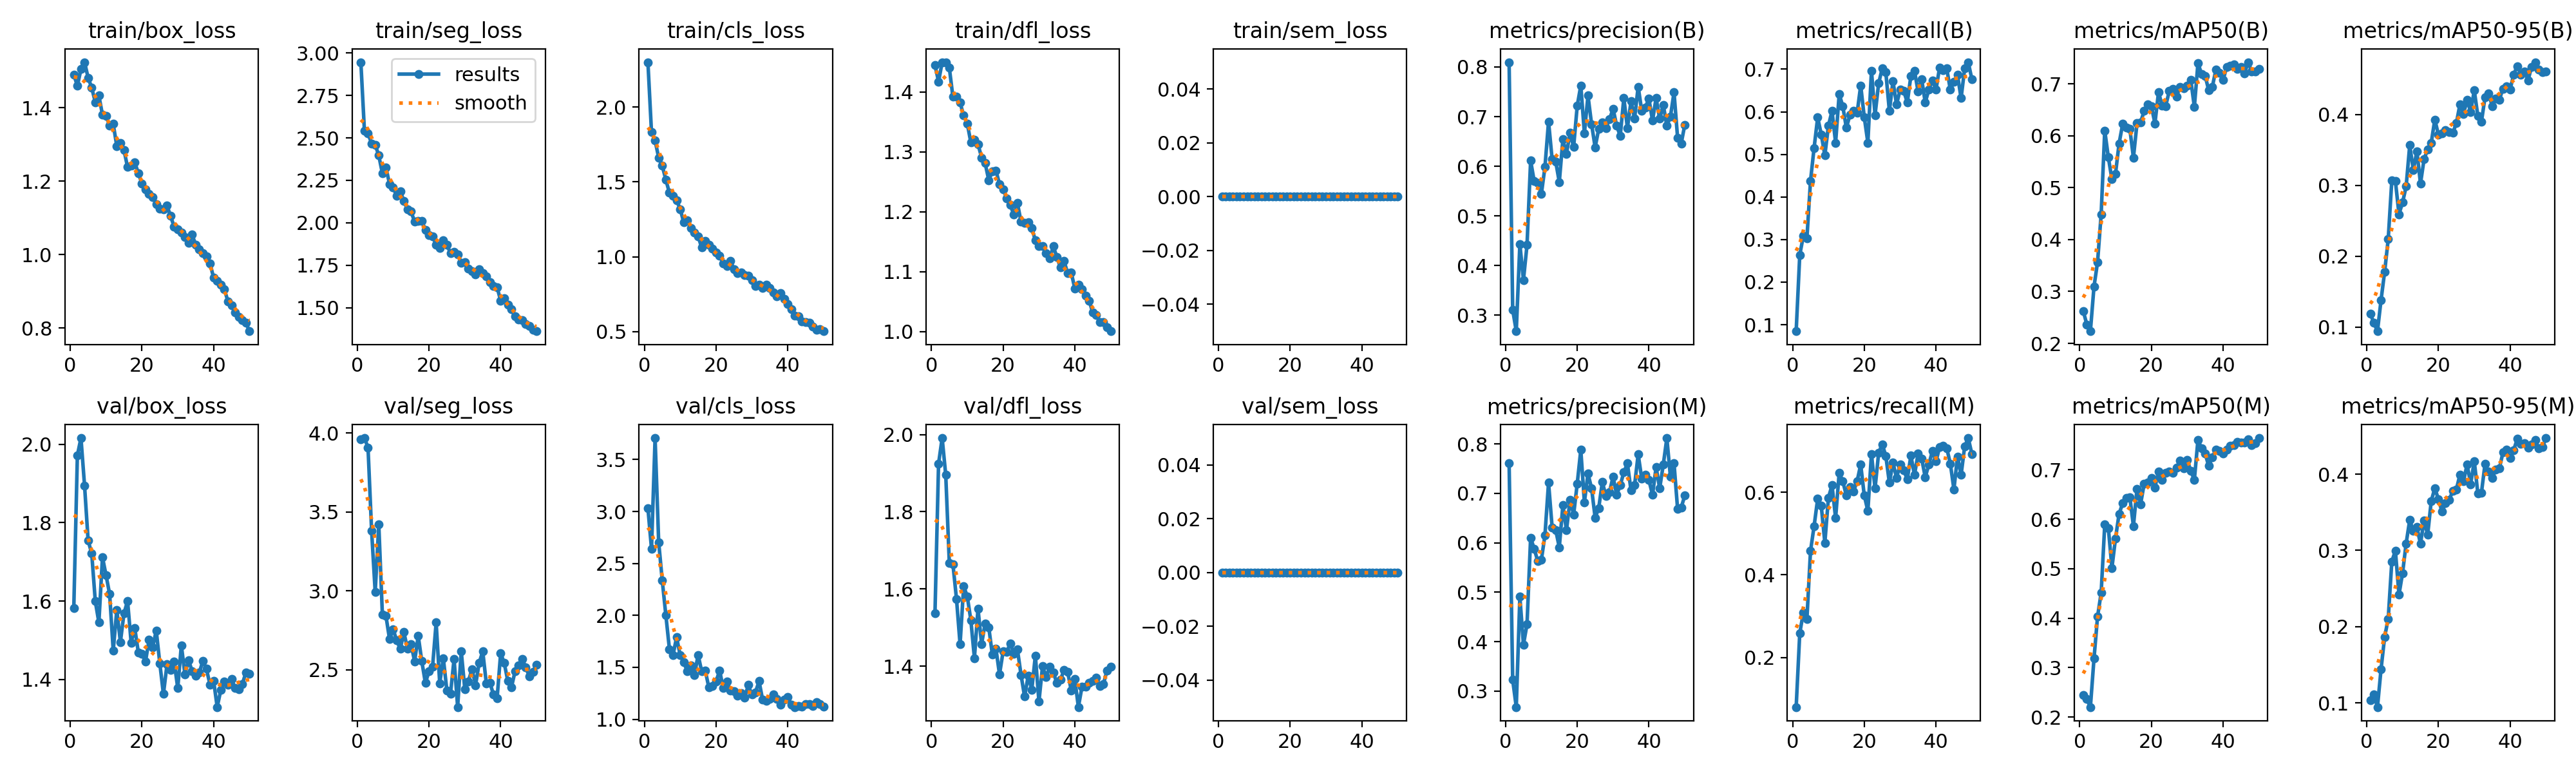

The file beside this chart, header and first rows:
epoch, time, train/box_loss, train/seg_loss, train/cls_loss, train/dfl_loss, train/sem_loss, metrics/precision(B), metrics/recall(B), metrics/mAP50(B), metrics/mAP50-95(B), metrics/precision(M), metrics/recall(M), metrics/mAP50(M), metrics/mAP50-95(M), val/box_loss, val/seg_loss, val/cls_loss, val/dfl_loss, val/sem_loss, lr/pg0, lr/pg1, lr/pg2
1, 269.9, 1.491, 2.945, 2.3, 1.445, 0, 0.8096, 0.08464, 0.2624, 0.1191, 0.7615, 0.0796, 0.2445, 0.1033, 1.582, 3.958, 3.032, 1.537, 0, 0.0006519, 0.0006519, 0.0006519
2, 514.2, 1.46, 2.541, 1.832, 1.417, 0, 0.3108, 0.2637, 0.2366, 0.106, 0.3227, 0.2587, 0.2362, 0.1108, 1.972, 3.967, 2.642, 1.925, 0, 0.001292, 0.001292, 0.001292
3, 733.2, 1.505, 2.526, 1.775, 1.449, 0, 0.2676, 0.3085, 0.2235, 0.09426, 0.2676, 0.3085, 0.2202, 0.0944, 2.016, 3.907, 3.707, 1.991, 0, 0.001907, 0.001907, 0.001907
4, 955.9, 1.525, 2.467, 1.663, 1.449, 0, 0.4431, 0.3035, 0.3092, 0.1382, 0.4911, 0.2935, 0.3181, 0.1442, 1.895, 3.379, 2.706, 1.896, 0, 0.001881, 0.001881, 0.001881
5, 1176, 1.482, 2.46, 1.608, 1.44, 0, 0.3709, 0.4378, 0.3567, 0.1781, 0.3939, 0.4577, 0.4034, 0.1863, 1.754, 2.992, 2.335, 1.668, 0, 0.001842, 0.001842, 0.001842
6, 1443, 1.455, 2.396, 1.515, 1.392, 0, 0.4415, 0.5152, 0.4487, 0.2241, 0.4354, 0.5179, 0.4513, 0.2104, 1.721, 3.421, 2.003, 1.665, 0, 0.001802, 0.001802, 0.001802
7, 1667, 1.416, 2.292, 1.427, 1.392, 0, 0.6112, 0.5867, 0.6101, 0.3069, 0.6103, 0.5843, 0.5891, 0.2854, 1.599, 2.851, 1.675, 1.575, 0, 0.001762, 0.001762, 0.001762
8, 1942, 1.433, 2.325, 1.406, 1.382, 0, 0.5697, 0.5468, 0.5586, 0.3063, 0.5876, 0.5671, 0.5825, 0.2997, 1.545, 2.84, 1.617, 1.457, 0, 0.001723, 0.001723, 0.001723
9, 2178, 1.381, 2.229, 1.377, 1.36, 0, 0.5661, 0.4975, 0.5161, 0.2594, 0.5631, 0.4776, 0.5017, 0.2419, 1.712, 2.694, 1.788, 1.607, 0, 0.001683, 0.001683, 0.001683
10, 2381, 1.378, 2.207, 1.319, 1.347, 0, 0.5441, 0.5672, 0.5268, 0.2758, 0.5655, 0.5871, 0.5611, 0.2702, 1.666, 2.756, 1.616, 1.582, 0, 0.001644, 0.001644, 0.001644
11, 2584, 1.351, 2.159, 1.229, 1.316, 0, 0.5988, 0.602, 0.585, 0.2985, 0.6156, 0.6169, 0.6111, 0.3093, 1.618, 2.684, 1.548, 1.52, 0, 0.001604, 0.001604, 0.001604
12, 2786, 1.356, 2.187, 1.245, 1.321, 0, 0.6901, 0.5274, 0.6226, 0.3567, 0.7217, 0.5373, 0.6322, 0.3401, 1.474, 2.632, 1.461, 1.421, 0, 0.001564, 0.001564, 0.001564
13, 2988, 1.295, 2.127, 1.194, 1.313, 0, 0.6139, 0.6418, 0.6154, 0.3217, 0.6313, 0.6475, 0.6429, 0.3254, 1.578, 2.737, 1.52, 1.549, 0, 0.001525, 0.001525, 0.001525
14, 3190, 1.303, 2.081, 1.163, 1.29, 0, 0.6093, 0.613, 0.6133, 0.3484, 0.6257, 0.6269, 0.6449, 0.3306, 1.495, 2.633, 1.428, 1.458, 0, 0.001485, 0.001485, 0.001485
15, 3390, 1.285, 2.066, 1.137, 1.281, 0, 0.5681, 0.5622, 0.5579, 0.3025, 0.5908, 0.592, 0.5863, 0.3086, 1.568, 2.661, 1.62, 1.511, 0, 0.001446, 0.001446, 0.001446
16, 3592, 1.239, 2.007, 1.061, 1.253, 0, 0.654, 0.5925, 0.624, 0.3369, 0.6762, 0.613, 0.6617, 0.3396, 1.6, 2.553, 1.46, 1.501, 0, 0.001406, 0.001406, 0.001406
17, 3794, 1.242, 2.011, 1.104, 1.267, 0, 0.6251, 0.602, 0.6258, 0.3508, 0.6251, 0.602, 0.6305, 0.3204, 1.494, 2.714, 1.468, 1.43, 0, 0.001366, 0.001366, 0.001366
18, 3995, 1.252, 2.012, 1.079, 1.269, 0, 0.6672, 0.597, 0.6479, 0.3602, 0.6871, 0.6269, 0.6721, 0.365, 1.531, 2.554, 1.306, 1.446, 0, 0.001327, 0.001327, 0.001327
19, 4197, 1.222, 1.958, 1.053, 1.246, 0, 0.639, 0.6617, 0.6609, 0.3929, 0.657, 0.6671, 0.6738, 0.3816, 1.469, 2.416, 1.319, 1.379, 0, 0.001287, 0.001287, 0.001287
20, 4397, 1.194, 1.926, 1.028, 1.238, 0, 0.7216, 0.5871, 0.657, 0.3715, 0.7195, 0.592, 0.6834, 0.3673, 1.465, 2.489, 1.362, 1.438, 0, 0.001248, 0.001248, 0.001248
21, 4599, 1.179, 1.919, 1.009, 1.222, 0, 0.7627, 0.5274, 0.6237, 0.3736, 0.788, 0.5549, 0.6643, 0.3512, 1.445, 2.517, 1.47, 1.437, 0, 0.001208, 0.001208, 0.001208
22, 4800, 1.165, 1.873, 0.9563, 1.211, 0, 0.6663, 0.6965, 0.6841, 0.3779, 0.6819, 0.6931, 0.6967, 0.3618, 1.501, 2.799, 1.298, 1.46, 0, 0.001168, 0.001168, 0.001168
23, 5001, 1.158, 1.851, 0.9374, 1.195, 0, 0.7424, 0.592, 0.6583, 0.3751, 0.74, 0.609, 0.68, 0.3664, 1.481, 2.415, 1.364, 1.433, 0, 0.001129, 0.001129, 0.001129
24, 5202, 1.138, 1.896, 0.9737, 1.214, 0, 0.685, 0.6667, 0.6573, 0.3739, 0.7103, 0.6952, 0.6943, 0.3778, 1.525, 2.573, 1.278, 1.444, 0, 0.001089, 0.001089, 0.001089
25, 5404, 1.125, 1.87, 0.916, 1.183, 0, 0.638, 0.7015, 0.6859, 0.3875, 0.6506, 0.7164, 0.6967, 0.3799, 1.44, 2.367, 1.268, 1.378, 0, 0.00105, 0.00105, 0.00105
26, 5605, 1.124, 1.821, 0.8917, 1.181, 0, 0.6753, 0.6932, 0.6905, 0.4142, 0.6704, 0.6882, 0.6936, 0.3993, 1.362, 2.346, 1.229, 1.322, 0, 0.00101, 0.00101, 0.00101
27, 5805, 1.133, 1.83, 0.8958, 1.183, 0, 0.6883, 0.602, 0.6756, 0.4011, 0.7229, 0.623, 0.7039, 0.3905, 1.438, 2.567, 1.253, 1.375, 0, 0.0009704, 0.0009704, 0.0009704
28, 6006, 1.105, 1.813, 0.8793, 1.173, 0, 0.677, 0.6716, 0.6937, 0.4203, 0.6947, 0.6716, 0.7186, 0.413, 1.423, 2.263, 1.21, 1.339, 0, 0.0009308, 0.0009308, 0.0009308
29, 6207, 1.076, 1.766, 0.8743, 1.152, 0, 0.6943, 0.6169, 0.6911, 0.4037, 0.7027, 0.6351, 0.7029, 0.387, 1.445, 2.617, 1.33, 1.428, 0, 0.0008912, 0.0008912, 0.0008912
30, 6410, 1.068, 1.767, 0.8426, 1.143, 0, 0.7161, 0.6517, 0.6965, 0.4341, 0.7334, 0.6667, 0.7204, 0.4175, 1.377, 2.376, 1.236, 1.308, 0, 0.0008516, 0.0008516, 0.0008516
31, 6612, 1.06, 1.731, 0.8056, 1.142, 0, 0.6813, 0.6488, 0.7073, 0.398, 0.6971, 0.6528, 0.6973, 0.3748, 1.487, 2.427, 1.26, 1.4, 0, 0.000812, 0.000812, 0.000812
32, 6815, 1.047, 1.715, 0.8146, 1.131, 0, 0.6612, 0.6219, 0.6554, 0.3898, 0.7164, 0.6318, 0.6801, 0.3756, 1.413, 2.504, 1.366, 1.373, 0, 0.0007724, 0.0007724, 0.0007724
33, 7019, 1.032, 1.698, 0.7904, 1.122, 0, 0.7374, 0.6844, 0.7402, 0.4243, 0.7426, 0.6888, 0.761, 0.4136, 1.449, 2.402, 1.187, 1.399, 0, 0.0007328, 0.0007328, 0.0007328
34, 7223, 1.055, 1.726, 0.8124, 1.142, 0, 0.6771, 0.6965, 0.7189, 0.4299, 0.7606, 0.6418, 0.7431, 0.4033, 1.421, 2.543, 1.179, 1.384, 0, 0.0006932, 0.0006932, 0.0006932
35, 7424, 1.027, 1.703, 0.793, 1.124, 0, 0.7307, 0.6478, 0.7153, 0.412, 0.7061, 0.6934, 0.7329, 0.3947, 1.409, 2.616, 1.192, 1.358, 0, 0.0006536, 0.0006536, 0.0006536
36, 7627, 1.014, 1.686, 0.7618, 1.107, 0, 0.6964, 0.6766, 0.6877, 0.4229, 0.7164, 0.6816, 0.7079, 0.4065, 1.417, 2.413, 1.236, 1.365, 0, 0.000614, 0.000614, 0.000614
37, 7831, 1.005, 1.65, 0.7342, 1.118, 0, 0.7603, 0.6219, 0.6937, 0.4207, 0.7788, 0.6368, 0.7256, 0.4076, 1.447, 2.416, 1.192, 1.391, 0, 0.0005744, 0.0005744, 0.0005744
38, 8033, 0.995, 1.63, 0.7567, 1.098, 0, 0.7116, 0.6517, 0.7273, 0.4366, 0.7298, 0.6667, 0.7403, 0.4285, 1.427, 2.343, 1.139, 1.386, 0, 0.0005348, 0.0005348, 0.0005348
39, 8237, 0.976, 1.621, 0.7167, 1.099, 0, 0.7186, 0.6734, 0.7208, 0.4397, 0.7379, 0.7002, 0.7385, 0.4325, 1.386, 2.317, 1.189, 1.338, 0, 0.0004952, 0.0004952, 0.0004952
40, 8438, 0.9372, 1.541, 0.6853, 1.072, 0, 0.7361, 0.6517, 0.7069, 0.4352, 0.7268, 0.6751, 0.7325, 0.4211, 1.397, 2.605, 1.214, 1.367, 0, 0.0004556, 0.0004556, 0.0004556
41, 8634, 0.9289, 1.557, 0.6509, 1.079, 0, 0.6919, 0.7039, 0.7319, 0.4563, 0.6968, 0.7089, 0.7409, 0.4318, 1.329, 2.542, 1.141, 1.295, 0, 0.000416, 0.000416, 0.000416
42, 8830, 0.918, 1.518, 0.6052, 1.071, 0, 0.7373, 0.6982, 0.7352, 0.4682, 0.7531, 0.7131, 0.7488, 0.4464, 1.372, 2.427, 1.117, 1.347, 0, 0.0003764, 0.0003764, 0.0003764
43, 9025, 0.9049, 1.49, 0.6028, 1.06, 0, 0.6956, 0.7015, 0.7379, 0.4565, 0.7101, 0.7068, 0.7497, 0.4397, 1.394, 2.388, 1.129, 1.347, 0, 0.0003368, 0.0003368, 0.0003368
44, 9222, 0.8732, 1.449, 0.5692, 1.052, 0, 0.7239, 0.6517, 0.7291, 0.4604, 0.7579, 0.6697, 0.7565, 0.4409, 1.386, 2.488, 1.123, 1.357, 0, 0.0002972, 0.0002972, 0.0002972
45, 9450, 0.8628, 1.43, 0.5635, 1.032, 0, 0.6814, 0.6703, 0.7319, 0.4484, 0.8119, 0.607, 0.7548, 0.4347, 1.401, 2.528, 1.147, 1.362, 0, 0.0002576, 0.0002576, 0.0002576
46, 9648, 0.843, 1.427, 0.5582, 1.027, 0, 0.6999, 0.6866, 0.7205, 0.4674, 0.7333, 0.6866, 0.7552, 0.439, 1.377, 2.569, 1.144, 1.371, 0, 0.000218, 0.000218, 0.000218
47, 9846, 0.8307, 1.404, 0.5324, 1.016, 0, 0.749, 0.6318, 0.7416, 0.4738, 0.7608, 0.6418, 0.7616, 0.445, 1.375, 2.514, 1.127, 1.349, 0, 0.0001784, 0.0001784, 0.0001784
48, 10046, 0.8215, 1.394, 0.5126, 1.016, 0, 0.6571, 0.7015, 0.7239, 0.4631, 0.6681, 0.7111, 0.7504, 0.4342, 1.388, 2.458, 1.167, 1.355, 0, 0.0001388, 0.0001388, 0.0001388
49, 10247, 0.8147, 1.371, 0.5152, 1.008, 0, 0.6456, 0.7164, 0.7242, 0.4596, 0.6712, 0.7313, 0.7544, 0.4356, 1.417, 2.486, 1.148, 1.39, 0, 9.92e-05, 9.92e-05, 9.92e-05
50, 10449, 0.7914, 1.362, 0.5024, 1.001, 0, 0.6835, 0.6766, 0.7288, 0.4602, 0.6955, 0.6931, 0.7642, 0.4475, 1.414, 2.532, 1.123, 1.399, 0, 5.96e-05, 5.96e-05, 5.96e-05
